Run: headless pygame with SDL's dummy video driver; simulated clock (each Clock.tick advances the game by its frame time, no real sleeping); random seed 0; keys injected as events and as key.get_pressed() state; no mouse input.
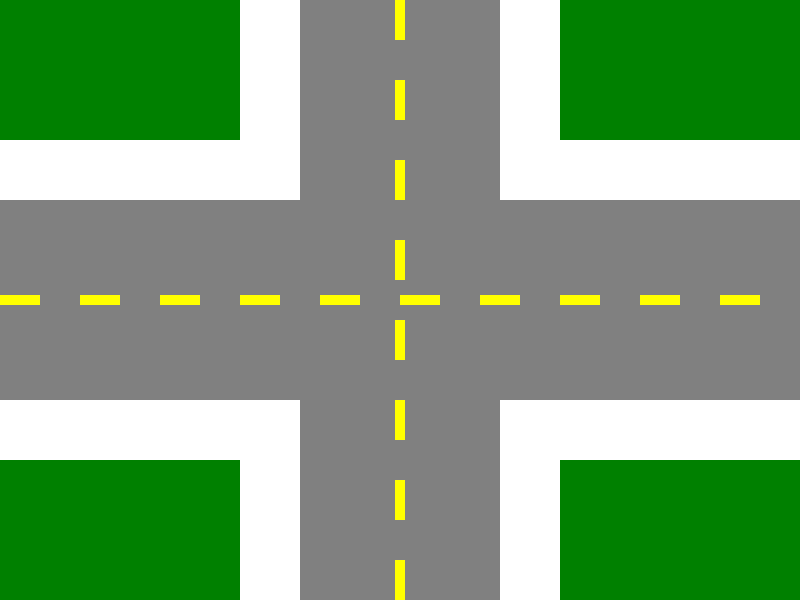
Frame 1 of 4 · flips 1–60 · no input
Frame 2 of 4 · flips 61–180 · tapped SPACE, RETURN · held RIGHT (→), D · screen unchanged from frame 1, image omitted
Frame 3 of 4 · flips 181–300 · held DOWN (↓), S · screen unchanged from frame 2, image omitted
Frame 4 of 4 · flips 301–420 · held LEFT (←), A, UP (↑), W · screen unchanged from frame 3, image omitted

The pygame program that drew these frames:

import pygame

# Dimensiones de la ventana
WIDTH = 800
HEIGHT = 600

# Colores
BLACK = (0, 0, 0)
GREEN = (0, 128, 0)
GREY = (128, 128, 128)
YELLOW = (255, 255, 0)
WHITE = (255, 255, 255)

# Dimensiones de las carreteras
ROAD_WIDTH = 200
ROAD_HEIGHT = 30

# Dimensiones de las aceras
SIDEWALK_WIDTH = 60

# Espacio entre las aceras y el cebreado peatonal
SPACE_BETWEEN_SIDEWALKS = 10
CROSSWALK_WIDTH = ROAD_WIDTH - (2 * SIDEWALK_WIDTH + SPACE_BETWEEN_SIDEWALKS * 2)
CROSSWALK_HEIGHT = 20

def main():
    pygame.init()
    screen = pygame.display.set_mode((WIDTH, HEIGHT))
    pygame.display.set_caption("Simulación de Cruce Vehicular")

    running = True
    while running:
        for event in pygame.event.get():
            if event.type == pygame.QUIT:
                running = False

        screen.fill(GREEN)

        pygame.draw.rect(screen, WHITE, (WIDTH/2 - ROAD_WIDTH/2 - SIDEWALK_WIDTH, 0, SIDEWALK_WIDTH, HEIGHT))
        pygame.draw.rect(screen, WHITE, (WIDTH/2 + ROAD_WIDTH/2, 0, SIDEWALK_WIDTH, HEIGHT))
        pygame.draw.rect(screen, WHITE, (0, HEIGHT/2 - ROAD_WIDTH/2 - SIDEWALK_WIDTH, WIDTH, SIDEWALK_WIDTH))
        pygame.draw.rect(screen, WHITE, (0, HEIGHT/2 + ROAD_WIDTH/2, WIDTH, SIDEWALK_WIDTH))

        # Dibujar las carreteras
        pygame.draw.rect(screen, GREY, (WIDTH/2 - ROAD_WIDTH/2, 0, ROAD_WIDTH, HEIGHT))
        pygame.draw.rect(screen, GREY, (0, HEIGHT/2 - ROAD_WIDTH/2, WIDTH, ROAD_WIDTH))

        
        # Dibujar las líneas amarillas en las carreteras
        for y in range(0, HEIGHT, 80):
            pygame.draw.rect(screen, YELLOW, (WIDTH/2 - 5, y, 10, 40))
        for x in range(0, WIDTH, 80):
            pygame.draw.rect(screen, YELLOW, (x, HEIGHT/2 - 5, 40, 10))

        # # Dibujar las líneas amarillas para delimitar los carriles
        # for y in range(0, HEIGHT, ROAD_HEIGHT):
        #     pygame.draw.rect(screen, YELLOW, (WIDTH/2 - ROAD_WIDTH/2, y, ROAD_WIDTH, 10))
        # for x in range(0, WIDTH, ROAD_HEIGHT):
        #     pygame.draw.rect(screen, YELLOW, (x, HEIGHT/2 - ROAD_WIDTH/2, 10, ROAD_WIDTH))

        # Dibujar las aceras

        # # Dibujar el cebreado peatonal en cada acera
        # pygame.draw.rect(screen, WHITE, (WIDTH/2 - ROAD_WIDTH/2 - SIDEWALK_WIDTH, HEIGHT/2 - CROSSWALK_HEIGHT/2, SIDEWALK_WIDTH, CROSSWALK_HEIGHT))
        # pygame.draw.rect(screen, WHITE, (WIDTH/2 + ROAD_WIDTH/2, HEIGHT/2 - CROSSWALK_HEIGHT/2, SIDEWALK_WIDTH, CROSSWALK_HEIGHT))
        # pygame.draw.rect(screen, WHITE, (WIDTH/2 - CROSSWALK_HEIGHT/2, HEIGHT/2 - ROAD_WIDTH/2 - SIDEWALK_WIDTH, CROSSWALK_HEIGHT, SIDEWALK_WIDTH))
        # pygame.draw.rect(screen, WHITE, (WIDTH/2 - CROSSWALK_HEIGHT/2, HEIGHT/2 + ROAD_WIDTH/2, CROSSWALK_HEIGHT, SIDEWALK_WIDTH))

        pygame.display.flip()

    pygame.quit()

if __name__ == '__main__':
    main()
